Labelled photos from "eye_dataset", an image-classification folder in aloksharma123/animal_eye_classifier. The possible labels are: cat, dog, wild animal.

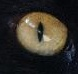
Label: cat

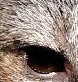
Label: wild animal

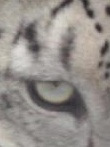
Label: wild animal

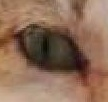
Label: cat

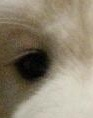
Label: dog

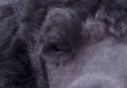
Label: dog
